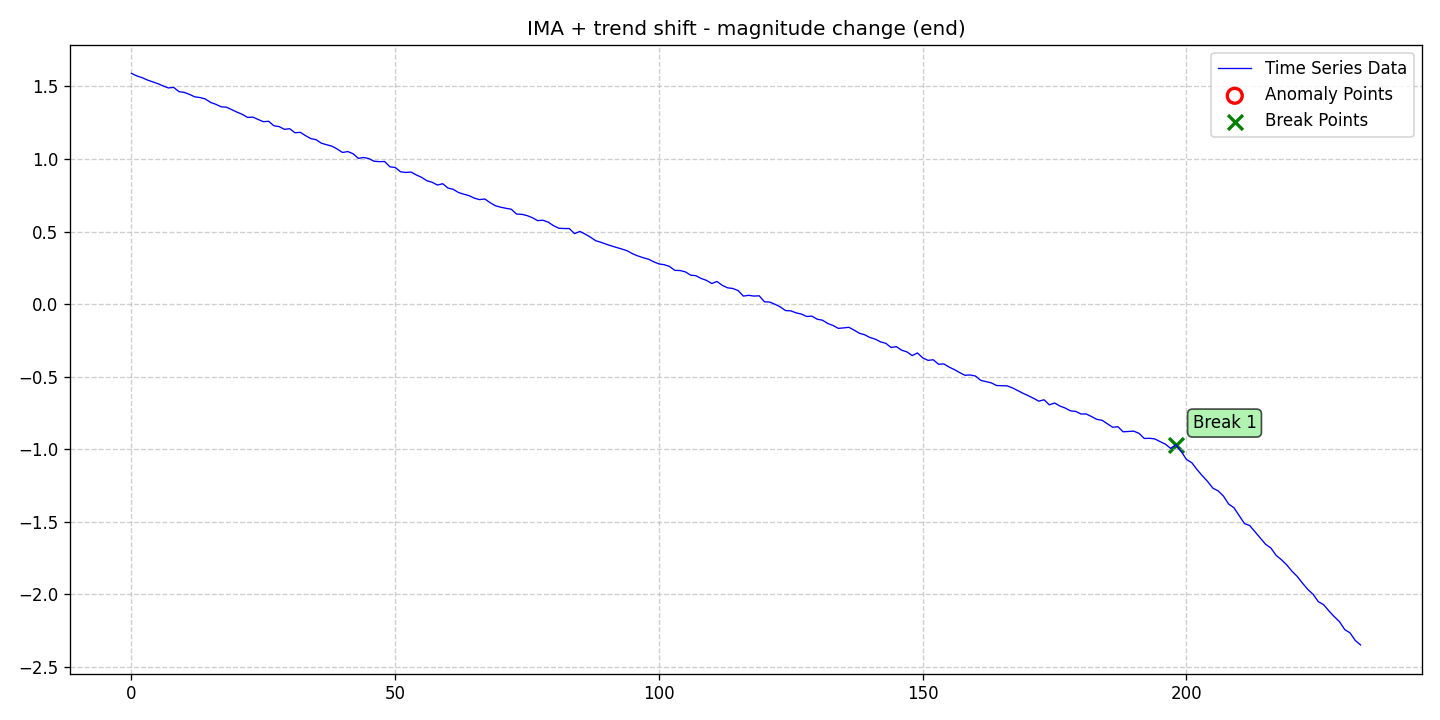

The table this chart was drawn from, first rows:
date, data, stationary, det_lin_up, det_lin_down, det_quad, det_cubic, det_exp, det_damped, stoc_trend, volatility, single_seas, multiple_seas, point_anom_single, point_anom_multi, collect_anom, context_anom, mean_shift, var_shift, trend_shift, point_anom_count, point_anom_location, point_anom_point, collect_anom_count
2020-01-01, 1.59, 0, 0, 0, 0, 0, 0, 0, 1, 0, 0, 0, 0, 0, 0, 0, 0, 0, 1, 0, none, , 0
2020-01-02, 1.573, 0, 0, 0, 0, 0, 0, 0, 1, 0, 0, 0, 0, 0, 0, 0, 0, 0, 1, 0, none, , 0
2020-01-03, 1.561, 0, 0, 0, 0, 0, 0, 0, 1, 0, 0, 0, 0, 0, 0, 0, 0, 0, 1, 0, none, , 0
2020-01-04, 1.545, 0, 0, 0, 0, 0, 0, 0, 1, 0, 0, 0, 0, 0, 0, 0, 0, 0, 1, 0, none, , 0
2020-01-05, 1.532, 0, 0, 0, 0, 0, 0, 0, 1, 0, 0, 0, 0, 0, 0, 0, 0, 0, 1, 0, none, , 0
2020-01-06, 1.52, 0, 0, 0, 0, 0, 0, 0, 1, 0, 0, 0, 0, 0, 0, 0, 0, 0, 1, 0, none, , 0
2020-01-07, 1.504, 0, 0, 0, 0, 0, 0, 0, 1, 0, 0, 0, 0, 0, 0, 0, 0, 0, 1, 0, none, , 0
2020-01-08, 1.49, 0, 0, 0, 0, 0, 0, 0, 1, 0, 0, 0, 0, 0, 0, 0, 0, 0, 1, 0, none, , 0
2020-01-09, 1.494, 0, 0, 0, 0, 0, 0, 0, 1, 0, 0, 0, 0, 0, 0, 0, 0, 0, 1, 0, none, , 0
2020-01-10, 1.465, 0, 0, 0, 0, 0, 0, 0, 1, 0, 0, 0, 0, 0, 0, 0, 0, 0, 1, 0, none, , 0
2020-01-11, 1.459, 0, 0, 0, 0, 0, 0, 0, 1, 0, 0, 0, 0, 0, 0, 0, 0, 0, 1, 0, none, , 0
2020-01-12, 1.445, 0, 0, 0, 0, 0, 0, 0, 1, 0, 0, 0, 0, 0, 0, 0, 0, 0, 1, 0, none, , 0
2020-01-13, 1.429, 0, 0, 0, 0, 0, 0, 0, 1, 0, 0, 0, 0, 0, 0, 0, 0, 0, 1, 0, none, , 0
2020-01-14, 1.424, 0, 0, 0, 0, 0, 0, 0, 1, 0, 0, 0, 0, 0, 0, 0, 0, 0, 1, 0, none, , 0
2020-01-15, 1.414, 0, 0, 0, 0, 0, 0, 0, 1, 0, 0, 0, 0, 0, 0, 0, 0, 0, 1, 0, none, , 0
2020-01-16, 1.39, 0, 0, 0, 0, 0, 0, 0, 1, 0, 0, 0, 0, 0, 0, 0, 0, 0, 1, 0, none, , 0
2020-01-17, 1.377, 0, 0, 0, 0, 0, 0, 0, 1, 0, 0, 0, 0, 0, 0, 0, 0, 0, 1, 0, none, , 0
2020-01-18, 1.36, 0, 0, 0, 0, 0, 0, 0, 1, 0, 0, 0, 0, 0, 0, 0, 0, 0, 1, 0, none, , 0
2020-01-19, 1.358, 0, 0, 0, 0, 0, 0, 0, 1, 0, 0, 0, 0, 0, 0, 0, 0, 0, 1, 0, none, , 0
2020-01-20, 1.34, 0, 0, 0, 0, 0, 0, 0, 1, 0, 0, 0, 0, 0, 0, 0, 0, 0, 1, 0, none, , 0
2020-01-21, 1.323, 0, 0, 0, 0, 0, 0, 0, 1, 0, 0, 0, 0, 0, 0, 0, 0, 0, 1, 0, none, , 0
2020-01-22, 1.308, 0, 0, 0, 0, 0, 0, 0, 1, 0, 0, 0, 0, 0, 0, 0, 0, 0, 1, 0, none, , 0
2020-01-23, 1.287, 0, 0, 0, 0, 0, 0, 0, 1, 0, 0, 0, 0, 0, 0, 0, 0, 0, 1, 0, none, , 0
2020-01-24, 1.289, 0, 0, 0, 0, 0, 0, 0, 1, 0, 0, 0, 0, 0, 0, 0, 0, 0, 1, 0, none, , 0
2020-01-25, 1.273, 0, 0, 0, 0, 0, 0, 0, 1, 0, 0, 0, 0, 0, 0, 0, 0, 0, 1, 0, none, , 0
2020-01-26, 1.257, 0, 0, 0, 0, 0, 0, 0, 1, 0, 0, 0, 0, 0, 0, 0, 0, 0, 1, 0, none, , 0
2020-01-27, 1.26, 0, 0, 0, 0, 0, 0, 0, 1, 0, 0, 0, 0, 0, 0, 0, 0, 0, 1, 0, none, , 0
2020-01-28, 1.229, 0, 0, 0, 0, 0, 0, 0, 1, 0, 0, 0, 0, 0, 0, 0, 0, 0, 1, 0, none, , 0
2020-01-29, 1.223, 0, 0, 0, 0, 0, 0, 0, 1, 0, 0, 0, 0, 0, 0, 0, 0, 0, 1, 0, none, , 0
2020-01-30, 1.205, 0, 0, 0, 0, 0, 0, 0, 1, 0, 0, 0, 0, 0, 0, 0, 0, 0, 1, 0, none, , 0
2020-01-31, 1.209, 0, 0, 0, 0, 0, 0, 0, 1, 0, 0, 0, 0, 0, 0, 0, 0, 0, 1, 0, none, , 0
2020-02-01, 1.181, 0, 0, 0, 0, 0, 0, 0, 1, 0, 0, 0, 0, 0, 0, 0, 0, 0, 1, 0, none, , 0
2020-02-02, 1.184, 0, 0, 0, 0, 0, 0, 0, 1, 0, 0, 0, 0, 0, 0, 0, 0, 0, 1, 0, none, , 0
2020-02-03, 1.161, 0, 0, 0, 0, 0, 0, 0, 1, 0, 0, 0, 0, 0, 0, 0, 0, 0, 1, 0, none, , 0
2020-02-04, 1.141, 0, 0, 0, 0, 0, 0, 0, 1, 0, 0, 0, 0, 0, 0, 0, 0, 0, 1, 0, none, , 0
2020-02-05, 1.133, 0, 0, 0, 0, 0, 0, 0, 1, 0, 0, 0, 0, 0, 0, 0, 0, 0, 1, 0, none, , 0
2020-02-06, 1.109, 0, 0, 0, 0, 0, 0, 0, 1, 0, 0, 0, 0, 0, 0, 0, 0, 0, 1, 0, none, , 0
2020-02-07, 1.098, 0, 0, 0, 0, 0, 0, 0, 1, 0, 0, 0, 0, 0, 0, 0, 0, 0, 1, 0, none, , 0
2020-02-08, 1.089, 0, 0, 0, 0, 0, 0, 0, 1, 0, 0, 0, 0, 0, 0, 0, 0, 0, 1, 0, none, , 0
2020-02-09, 1.069, 0, 0, 0, 0, 0, 0, 0, 1, 0, 0, 0, 0, 0, 0, 0, 0, 0, 1, 0, none, , 0
2020-02-10, 1.045, 0, 0, 0, 0, 0, 0, 0, 1, 0, 0, 0, 0, 0, 0, 0, 0, 0, 1, 0, none, , 0
2020-02-11, 1.051, 0, 0, 0, 0, 0, 0, 0, 1, 0, 0, 0, 0, 0, 0, 0, 0, 0, 1, 0, none, , 0
2020-02-12, 1.037, 0, 0, 0, 0, 0, 0, 0, 1, 0, 0, 0, 0, 0, 0, 0, 0, 0, 1, 0, none, , 0
2020-02-13, 1.005, 0, 0, 0, 0, 0, 0, 0, 1, 0, 0, 0, 0, 0, 0, 0, 0, 0, 1, 0, none, , 0
2020-02-14, 1.01, 0, 0, 0, 0, 0, 0, 0, 1, 0, 0, 0, 0, 0, 0, 0, 0, 0, 1, 0, none, , 0
2020-02-15, 1.003, 0, 0, 0, 0, 0, 0, 0, 1, 0, 0, 0, 0, 0, 0, 0, 0, 0, 1, 0, none, , 0
2020-02-16, 0.9846, 0, 0, 0, 0, 0, 0, 0, 1, 0, 0, 0, 0, 0, 0, 0, 0, 0, 1, 0, none, , 0
2020-02-17, 0.9819, 0, 0, 0, 0, 0, 0, 0, 1, 0, 0, 0, 0, 0, 0, 0, 0, 0, 1, 0, none, , 0
2020-02-18, 0.9825, 0, 0, 0, 0, 0, 0, 0, 1, 0, 0, 0, 0, 0, 0, 0, 0, 0, 1, 0, none, , 0
2020-02-19, 0.9461, 0, 0, 0, 0, 0, 0, 0, 1, 0, 0, 0, 0, 0, 0, 0, 0, 0, 1, 0, none, , 0
2020-02-20, 0.9418, 0, 0, 0, 0, 0, 0, 0, 1, 0, 0, 0, 0, 0, 0, 0, 0, 0, 1, 0, none, , 0
2020-02-21, 0.9121, 0, 0, 0, 0, 0, 0, 0, 1, 0, 0, 0, 0, 0, 0, 0, 0, 0, 1, 0, none, , 0
2020-02-22, 0.9074, 0, 0, 0, 0, 0, 0, 0, 1, 0, 0, 0, 0, 0, 0, 0, 0, 0, 1, 0, none, , 0
2020-02-23, 0.9102, 0, 0, 0, 0, 0, 0, 0, 1, 0, 0, 0, 0, 0, 0, 0, 0, 0, 1, 0, none, , 0
2020-02-24, 0.8901, 0, 0, 0, 0, 0, 0, 0, 1, 0, 0, 0, 0, 0, 0, 0, 0, 0, 1, 0, none, , 0
2020-02-25, 0.8737, 0, 0, 0, 0, 0, 0, 0, 1, 0, 0, 0, 0, 0, 0, 0, 0, 0, 1, 0, none, , 0
2020-02-26, 0.8503, 0, 0, 0, 0, 0, 0, 0, 1, 0, 0, 0, 0, 0, 0, 0, 0, 0, 1, 0, none, , 0
2020-02-27, 0.8396, 0, 0, 0, 0, 0, 0, 0, 1, 0, 0, 0, 0, 0, 0, 0, 0, 0, 1, 0, none, , 0
2020-02-28, 0.8206, 0, 0, 0, 0, 0, 0, 0, 1, 0, 0, 0, 0, 0, 0, 0, 0, 0, 1, 0, none, , 0
2020-02-29, 0.8297, 0, 0, 0, 0, 0, 0, 0, 1, 0, 0, 0, 0, 0, 0, 0, 0, 0, 1, 0, none, , 0
... 174 more rows
